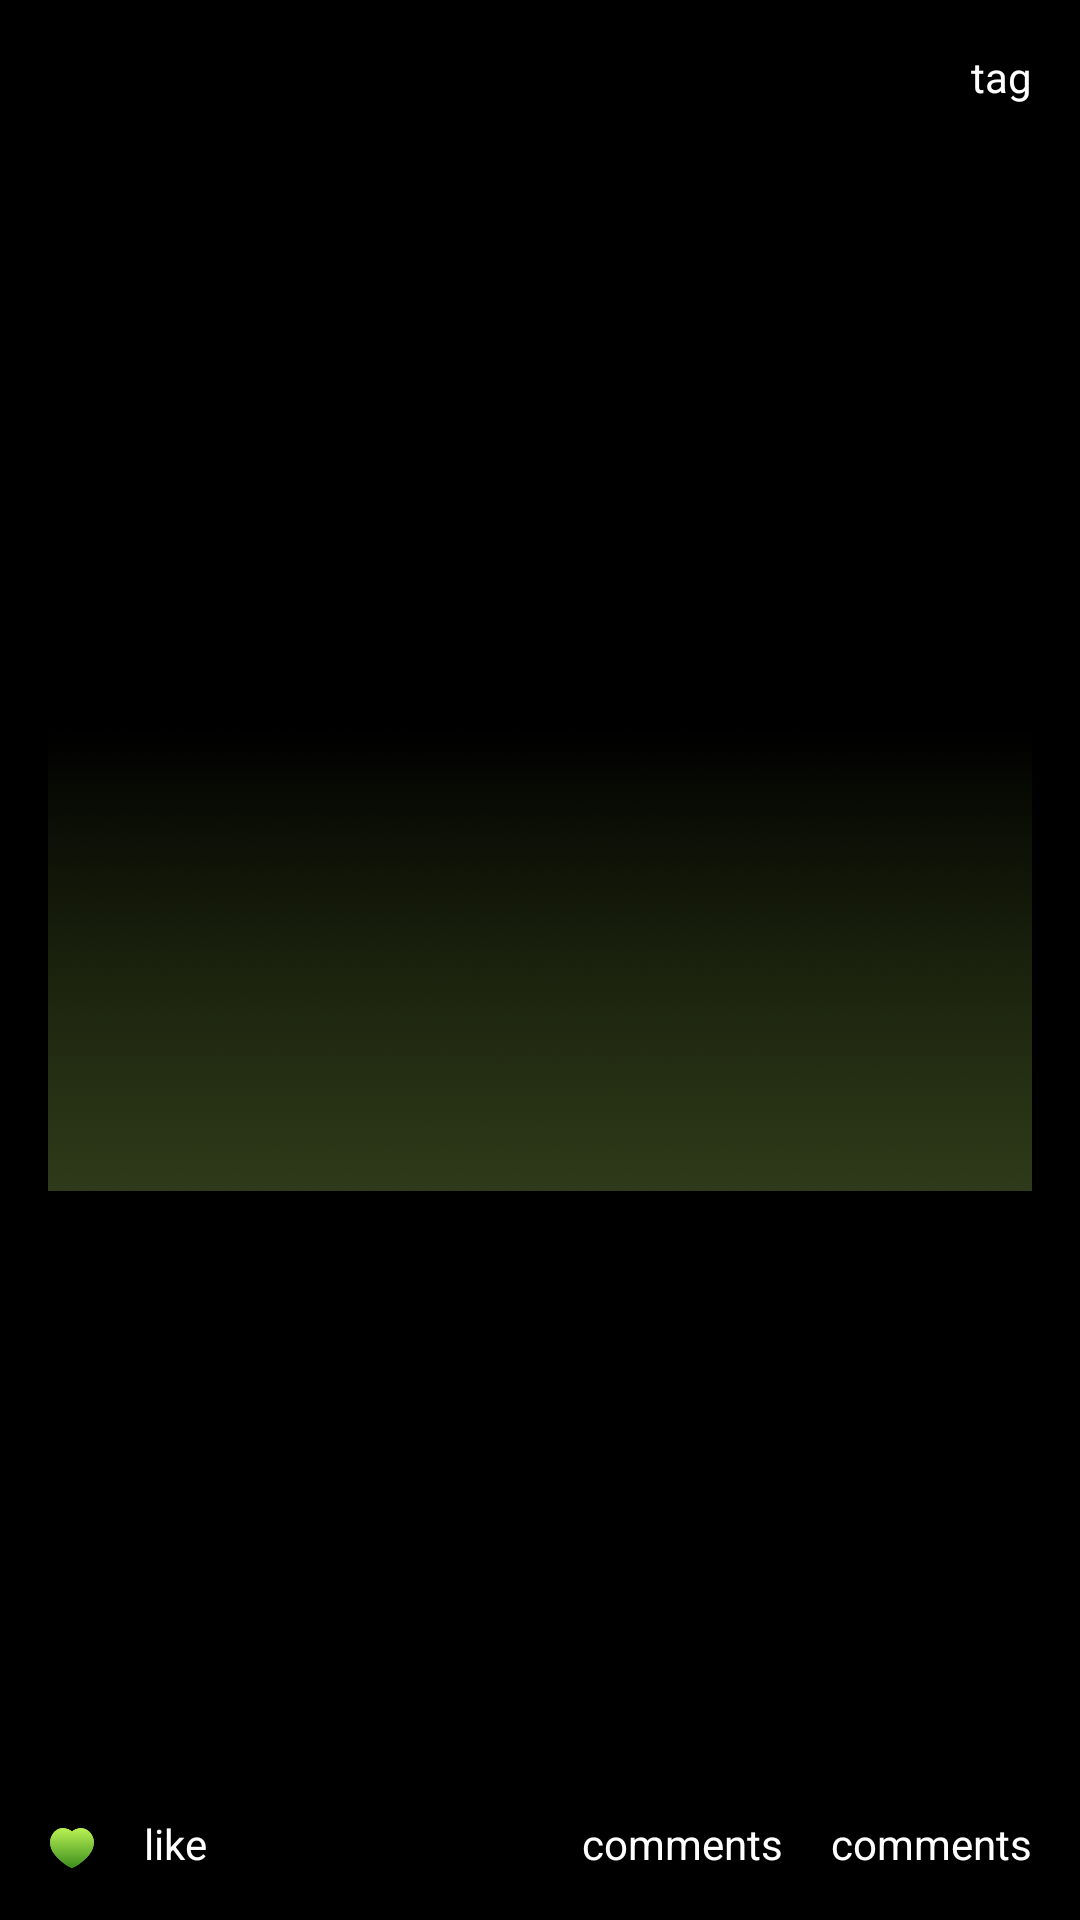

Write the Android layout XML for this screen, with the resource values it uses.
<!-- AndroidManifest.xml: application theme AppTheme.NoActionBar -->
<!-- res/layout/recyclerview_item.xml -->
<?xml version="1.0" encoding="utf-8"?>
<RelativeLayout
    xmlns:android="http://schemas.android.com/apk/res/android"
    android:layout_width="match_parent"
    android:layout_height="@dimen/recycler_view_height"
    android:id="@+id/layout_product">
        <ImageView
            android:id="@+id/image_picture"
            android:layout_width="match_parent"
            android:layout_height="match_parent"
            android:layout_alignParentRight="true"
            android:layout_alignParentTop="true"
            android:background="@color/black"/>
        <ImageView
            android:id="@+id/image_user"
            android:layout_width="wrap_content"
            android:layout_height="wrap_content"
            android:layout_alignParentLeft="true"
            android:layout_centerVertical="true"
            android:layout_margin="@dimen/activity_horizontal_margin"
            android:src="@drawable/gradient_bg"/>

        <ImageView
            android:id="@+id/image_like"
            android:layout_width="@dimen/big_padding"
            android:layout_height="@dimen/big_padding"
            android:layout_alignParentLeft="true"
            android:layout_alignParentBottom="true"
            android:layout_margin="@dimen/activity_horizontal_margin"
            android:src="@drawable/like_fill" />

        <TextView
            android:id="@+id/text_name"
            android:layout_width="wrap_content"
            android:layout_height="@dimen/user_name_size"
            android:layout_alignParentLeft="true"
            android:layout_alignParentTop="true"
            android:layout_margin="@dimen/activity_small_margin"
            android:text=""
            android:textColor="@color/white"
            android:textSize="@dimen/text_title_size" />

        <TextView
            android:id="@+id/text_like"
            android:layout_width="wrap_content"
            android:layout_height="wrap_content"
            android:layout_alignParentBottom="true"
            android:layout_toRightOf="@id/image_like"
            android:layout_marginVertical="@dimen/activity_horizontal_margin"
            android:text="@string/like"
            android:textColor="@color/white" />

        <TextView
            android:id="@+id/text_tag"
            android:layout_width="wrap_content"
            android:layout_height="wrap_content"
            android:layout_alignParentTop="true"
            android:layout_alignParentRight="true"
            android:layout_margin="@dimen/activity_horizontal_margin"
            android:text="@string/tag"
            android:textColor="@color/white" />

        <TextView
            android:id="@+id/text_comment"
            android:layout_width="wrap_content"
            android:layout_height="wrap_content"
            android:layout_alignParentBottom="true"
            android:layout_toLeftOf="@id/text_comments"
            android:layout_marginVertical="@dimen/activity_horizontal_margin"
            android:text="@string/comments"
            android:textColor="@color/white" />

        <TextView
            android:id="@+id/text_comments"
            android:layout_width="wrap_content"
            android:layout_height="wrap_content"
            android:layout_alignParentBottom="true"
            android:layout_alignParentRight="true"
            android:layout_margin="@dimen/activity_horizontal_margin"
            android:text="@string/comments"
            android:textColor="@color/white" />
</RelativeLayout>
<!-- resources referenced by this layout -->
<resources>
  <color name="black">#000000</color>
  <color name="white">#FFFFFF</color>
  <dimen name="activity_horizontal_margin">16dp</dimen>
  <dimen name="activity_small_margin">12dp</dimen>
  <dimen name="big_padding">16dp</dimen>
  <dimen name="recycler_view_height">169dp</dimen>
  <dimen name="text_title_size">24sp</dimen>
  <dimen name="user_name_size">33dp</dimen>
  <!-- drawable gradient_bg: png bitmap (drawable, 45217 bytes) -->
  <!-- drawable like_fill: png bitmap (drawable, 9009 bytes) -->
  <string name="comments">comments</string>
  <string name="like">like</string>
  <string name="tag">tag</string>
  <style name="AppTheme.NoActionBar">
          <item name="windowActionBar">false</item>
          <item name="windowNoTitle">true</item>
      </style>
</resources>
